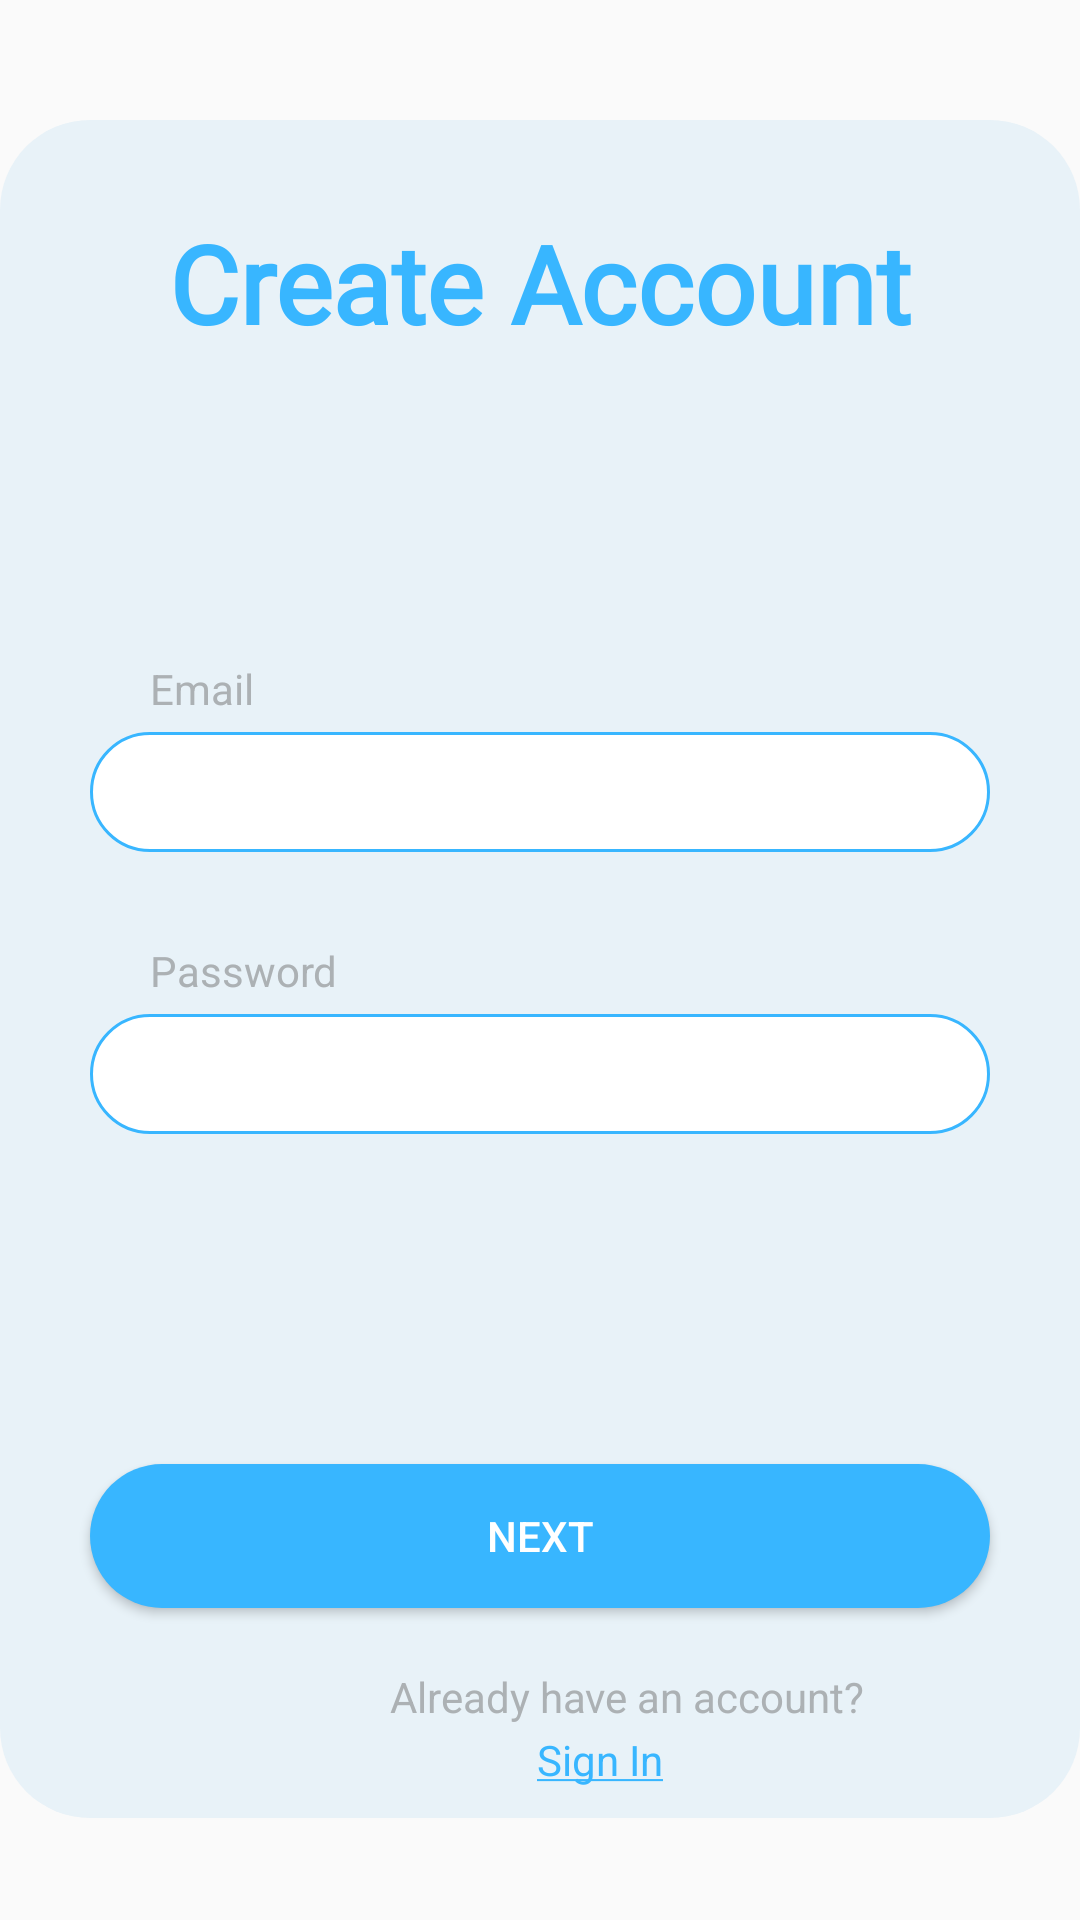

Write the Android layout XML for this screen, with the resource values it uses.
<!-- AndroidManifest.xml: application theme Theme.Isekai.NoActionBar -->
<!-- res/layout/activity_login_page.xml -->
<?xml version="1.0" encoding="utf-8"?>
<LinearLayout xmlns:android="http://schemas.android.com/apk/res/android"
    xmlns:app="http://schemas.android.com/apk/res-auto"
    xmlns:tools="http://schemas.android.com/tools"
    android:layout_width="match_parent"
    android:layout_height="match_parent"
    tools:context=".SignIn.LoginPage"
    android:orientation="vertical">

    <LinearLayout
        android:layout_marginTop="40dp"
        android:layout_width="wrap_content"
        android:layout_height="wrap_content"
        android:background="@drawable/radiusbackground"
        android:orientation="vertical">
    <TextView
        android:id="@+id/LoginText"
        android:layout_width="match_parent"
        android:layout_height="100dp"
        android:layout_marginTop="30dp"
        android:fontFamily="@font/roboto"
        android:text="Create Account"
        android:textAlignment="center"
        android:textColor="#38B6FF"
        android:textSize="36sp"
        android:textStyle="bold"
        android:layout_marginBottom="50dp"/>

    <TextView
        android:layout_width="match_parent"
        android:layout_height="wrap_content"
        android:text="Email"
        android:layout_marginHorizontal="50dp"
        android:textColor="#ACB1B4"
        android:layout_marginBottom="5dp" />

    <EditText
        android:id="@+id/gmailInput"
        android:layout_width="match_parent"
        android:layout_height="40dp"
        android:background="@drawable/login_input"
        android:layout_marginHorizontal="30dp"
        android:layout_marginBottom="30dp"
        android:paddingStart="12dp"
        android:paddingEnd="12dp"
        android:inputType="text"/>

    <TextView
        android:layout_width="match_parent"
        android:layout_height="wrap_content"
        android:text="Password"
        android:layout_marginHorizontal="50dp"
        android:textColor="#ACB1B4"
        android:layout_marginBottom="5dp"/>

    <EditText
        android:id="@+id/passwordInput"
        android:layout_width="match_parent"
        android:layout_height="40dp"
        android:background="@drawable/login_input"
        android:layout_marginHorizontal="30dp"
        android:layout_marginBottom="10dp"
        android:paddingStart="12dp"
        android:paddingEnd="12dp"
        android:inputType="textPassword"/>

    <Button
        android:id="@+id/registerButton1"
        android:layout_width="match_parent"
        android:layout_height="wrap_content"
        android:background="@drawable/login_button"
        android:layout_marginTop="100dp"
        android:layout_marginHorizontal="30dp"
        android:textColor="@color/white"
        android:text="Next" />

            <TextView
            android:layout_width="220dp"
            android:layout_height="wrap_content"
            android:text="Already have an account?"
            android:layout_marginTop="20dp"
            android:layout_marginHorizontal="130dp"
            android:textColor="#ACB1B4"
            android:layout_marginBottom="1dp" />

        <TextView
            android:layout_width="100dp"
            android:layout_height="wrap_content"
            android:layout_marginHorizontal="150dp"
            android:layout_marginTop="1dp"
            android:layout_marginBottom="10dp"
            android:text="@string/signIn"
            android:textAlignment="center"
            android:textColor="#38B6FF"
            android:onClick="AlreadyHaveAccount"/>


    </LinearLayout>

</LinearLayout>
<!-- resources referenced by this layout -->
<resources>
  <color name="white">#FFFFFFFF</color>
  <!-- drawable login_button (drawable) -->
  <?xml version="1.0" encoding="utf-8"?>
  <shape xmlns:android="http://schemas.android.com/apk/res/android"
      android:shape="rectangle">
      <solid android:color="#38B6FF"/>
      <corners android:radius="30dp"/>
  </shape>
  <!-- drawable login_input (drawable) -->
  <?xml version="1.0" encoding="utf-8"?>
  <shape xmlns:android="http://schemas.android.com/apk/res/android"
      android:shape="rectangle">
      <solid android:color="#ffff"/>
      <corners android:radius="30dp"/>
      <stroke android:color="#38B6FF"
          android:width="1dp"/>
  
  </shape>
  <!-- drawable radiusbackground (drawable) -->
  <?xml version="1.0" encoding="utf-8"?>
  <shape xmlns:android="http://schemas.android.com/apk/res/android">
  
      <solid android:color="#E8F2F8"/>
      <corners android:radius="30dp"/>
  </shape>
  <string name="signIn"><u>Sign In</u></string>
  <style name="Theme.Isekai.NoActionBar">
          <item name="windowActionBar">false</item>
          <item name="windowNoTitle">true</item>
      </style>
</resources>
